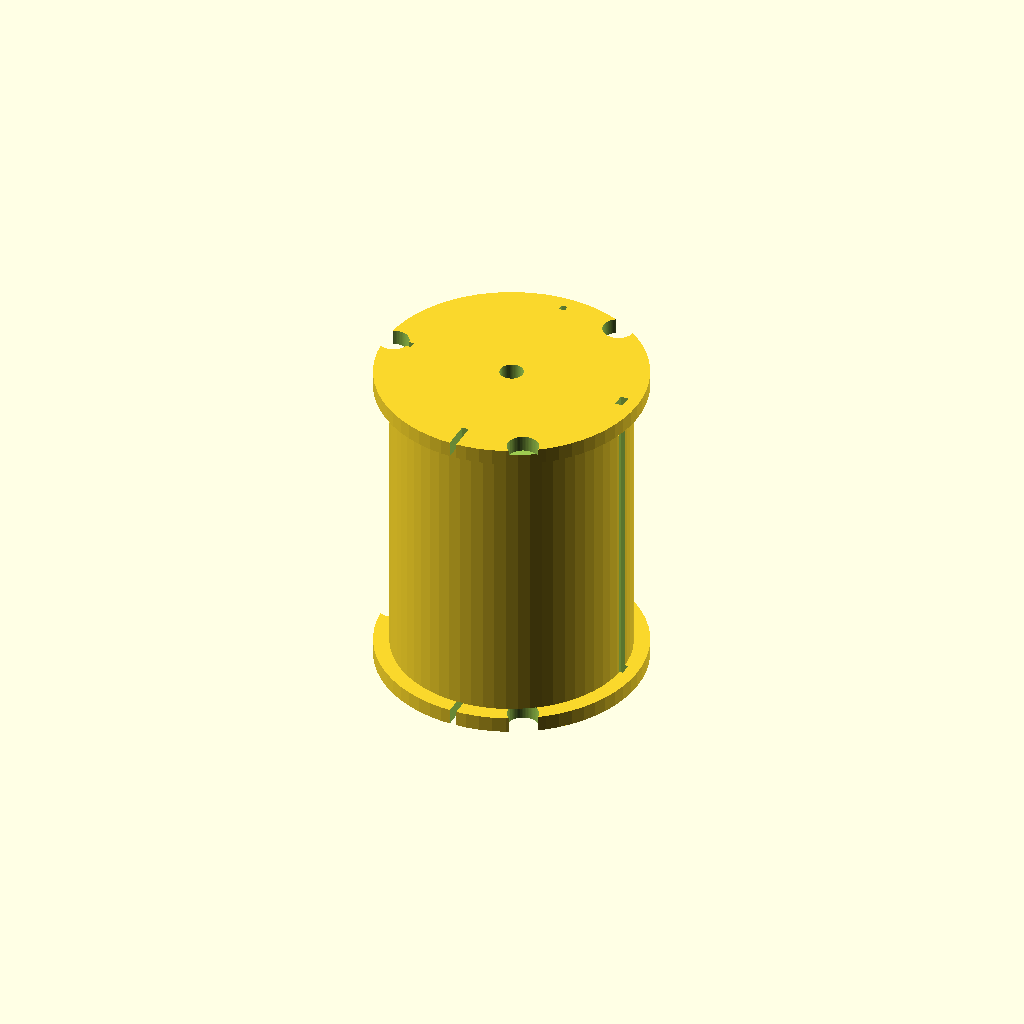
Cell 1: the model at its default parameters.
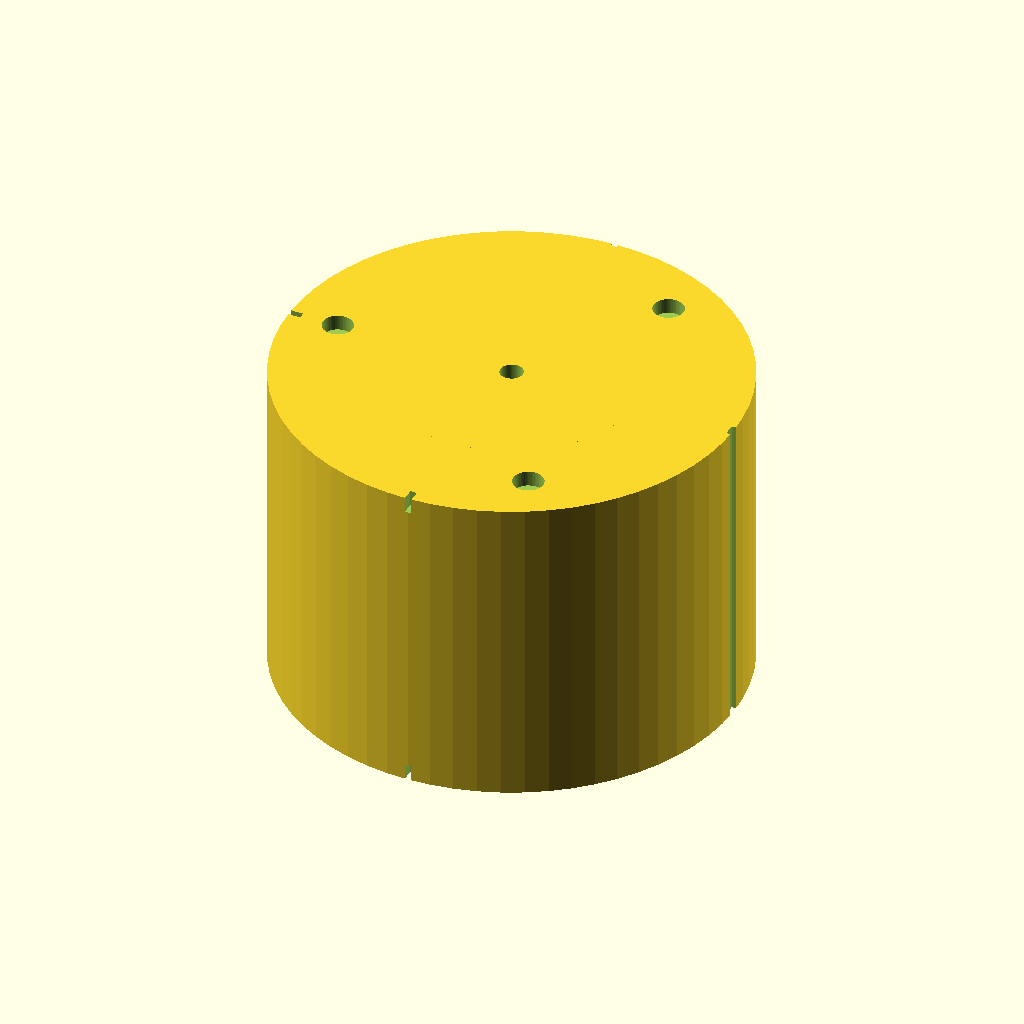
Cell 2 — form_od set to 150, the other parameters unchanged.
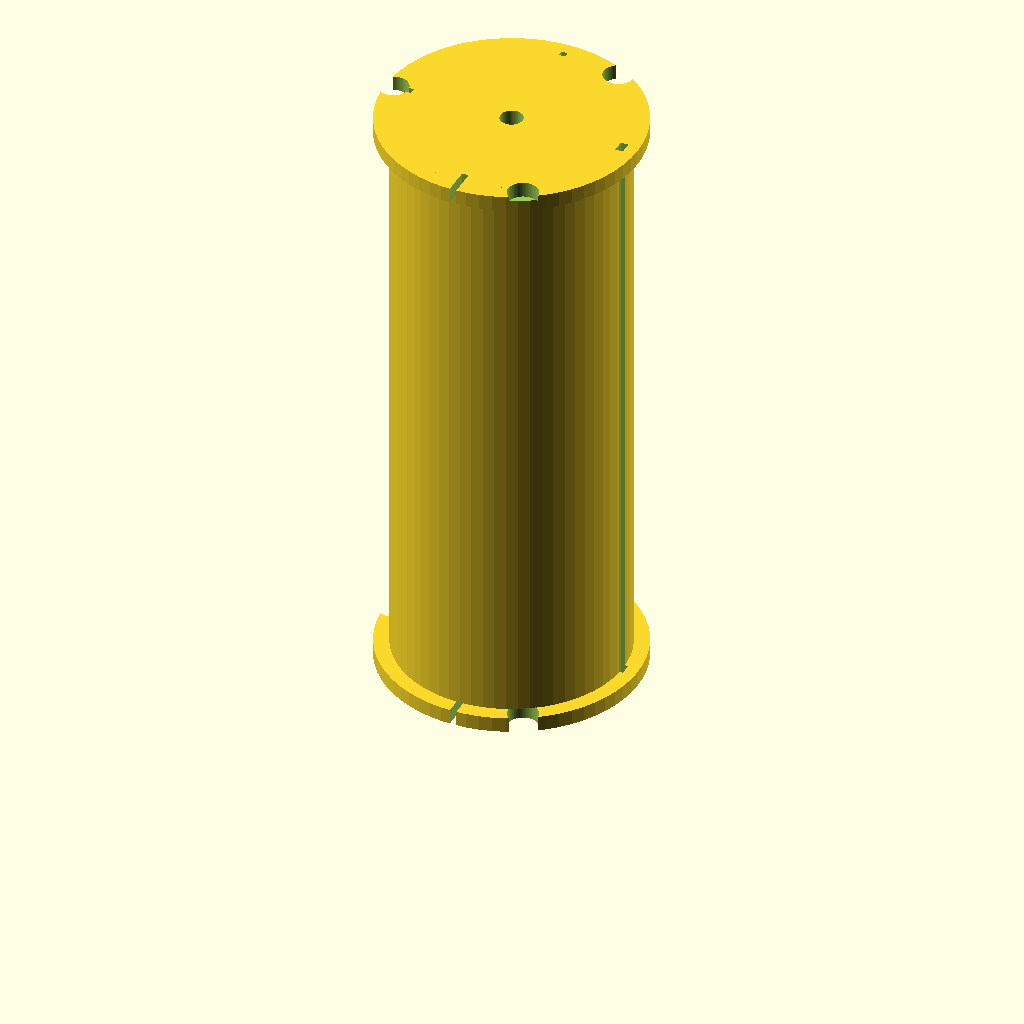
Cell 3 — wind_l set to 190, the other parameters unchanged.
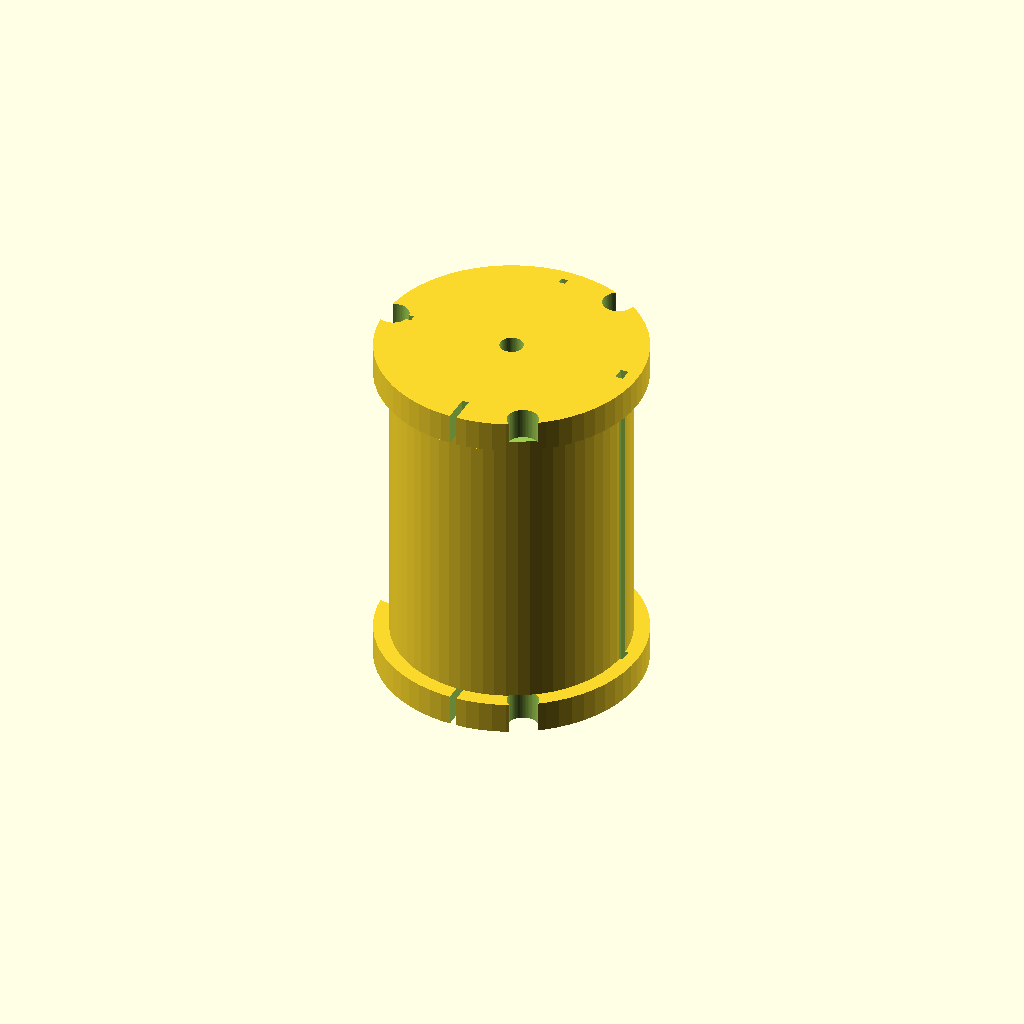
Cell 4 — flange_t set to 10, the other parameters unchanged.
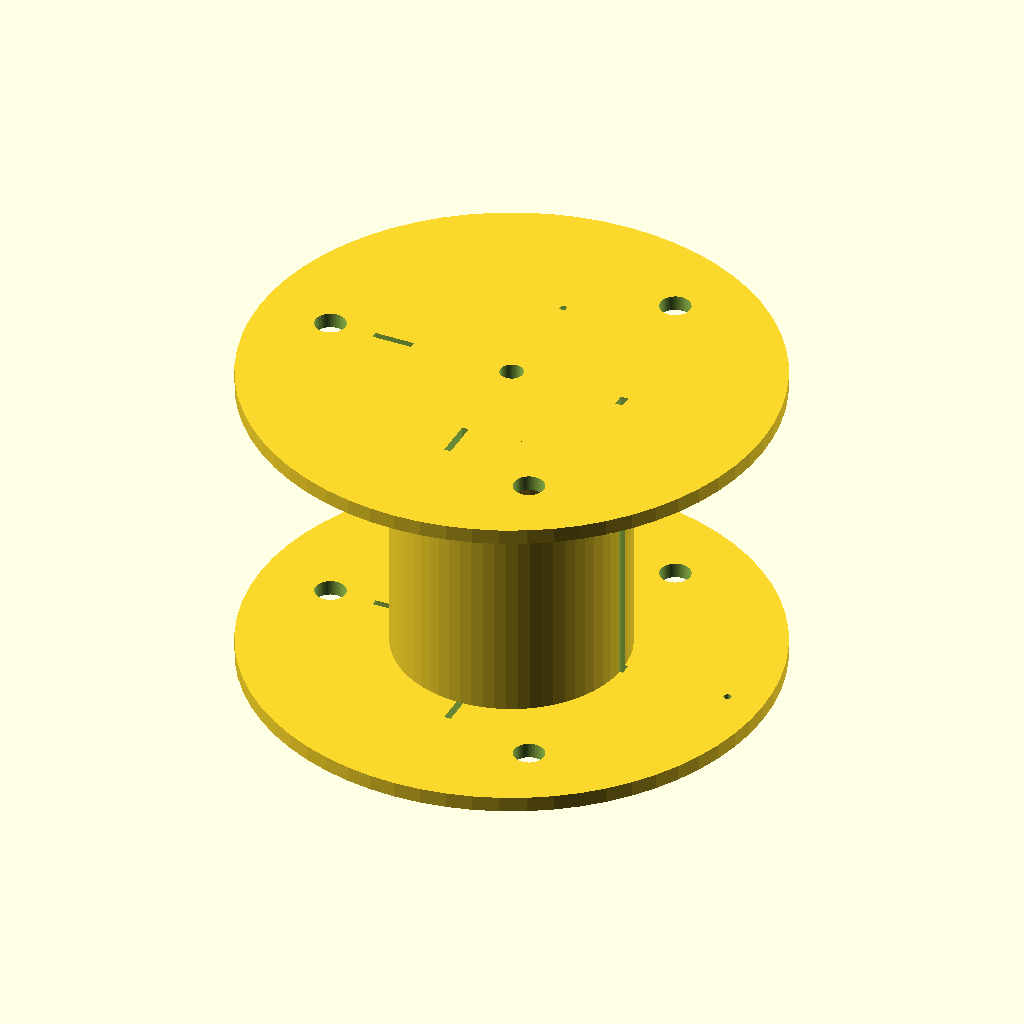
Cell 5 — flange_od set to 170, the other parameters unchanged.
All cells are drawn from one camera (rotation 55°, 0°, 25°, orthographic, colour scheme Cornfield), so only the parameter changes between them.
Source of the model, antennas/SC/enclosures/coil_form.scad:
// =============================================================================
// TM-SC-ENC-001 Rev A
// Screwdriver Antenna — Loading Coil Form
// =============================================================================
// Description : Cylindrical spool for the HF screwdriver antenna loading coil.
//               A 1/4-20 threaded rod passes through the center bore. A sliding
//               wiper contact rides in the registration groove along the outside
//               of the wound coil. Wire is wound in the 95mm winding region
//               between the two flanges.
//
// Material    : PETG
// Print bed   : 200 × 200 × 200 mm  (fits upright, longest axis = 105 mm Z)
// Author      : Generated for Merv Martin
// Date        : 2026-05-06
// =============================================================================

$fn = 64;

// ─── Primary Parameters ──────────────────────────────────────────────────────
form_od    = 75;          // outer diameter of winding cylinder
form_id    = 7.5;         // center bore: clearance for 1/4-20 threaded rod
wind_l     = 95;          // winding region length
flange_t   = 5;           // flange thickness
flange_od  = 85;          // flange outer diameter
total_l    = wind_l + 2 * flange_t;  // = 105 mm

// ─── Derived / Detail Parameters ─────────────────────────────────────────────
coil_pitch    = 2.3;      // mm per turn of wound wire (approx #18 AWG close-wound)
groove_w      = 2.0;      // wiper track groove width
groove_d      = 1.0;      // wiper track groove depth
flat_w        = 4.0;      // anti-rotation flat width
flat_d        = 1.5;      // anti-rotation flat depth
light_d       = 10.0;     // lightening hole diameter
wire_slot_w   = 2.2;      // wire-start/end slot width
wire_slot_l   = 8.0;      // wire-start/end slot radial length
tap_hole_d    = 2.5;      // coax tap hole diameter
tap_angle     = 0;        // angular position of tap hole (degrees, 0 = positive X)
wiper_angle   = 90;       // wiper groove is at 90° from tap hole
boss_h        = 2.0;      // turn-mark boss height
boss_d        = 4.0;      // turn-mark boss diameter

// Turn number → Z position on winding cylinder
function turn_z(n) = flange_t + n * coil_pitch;

// =============================================================================
// MODULE: lightening_holes
// Three 10mm through-holes in a flange, evenly spaced at 120°.
// Call with the flange sitting at z=0, oriented along +Z.
// =============================================================================
module lightening_holes(z_start, thickness) {
    r_light = (form_od / 2 + flange_od / 2) / 2;   // radial midpoint of flange ring
    for (a = [0, 120, 240]) {
        rotate([0, 0, a + 60])   // offset 60° so holes don't land on groove/flat
        translate([r_light, 0, z_start - 0.1])
            cylinder(d = light_d, h = thickness + 0.2);
    }
}

// =============================================================================
// MODULE: wire_holes
// A pair of radial slots through each flange for threading wire ends.
// One slot at ~180° (opposite tap hole), one at ~270°.
// =============================================================================
module wire_holes() {
    slot_r = form_od / 2;
    slot_angles = [180, 270];

    // Bottom flange slots (z = 0 to flange_t)
    for (a = slot_angles)
        rotate([0, 0, a])
        translate([slot_r - wire_slot_l / 2, -wire_slot_w / 2, -0.1])
            cube([wire_slot_l + 5, wire_slot_w, flange_t + 0.2]);

    // Top flange slots (z = flange_t + wind_l to total_l)
    for (a = slot_angles)
        rotate([0, 0, a])
        translate([slot_r - wire_slot_l / 2, -wire_slot_w / 2, flange_t + wind_l - 0.1])
            cube([wire_slot_l + 5, wire_slot_w, flange_t + 0.2]);
}

// =============================================================================
// MODULE: turn_mark(turn_num, pitch)
// A small raised boss on the surface of the winding cylinder at the Z position
// corresponding to turn N. Boss is located at 180° (directly opposite wiper
// groove) to keep it out of the winding path.
// =============================================================================
module turn_mark(turn_num, label_comment = "") {
    z = turn_z(turn_num);
    rotate([0, 0, 180])          // opposite side from wiper groove
    translate([form_od / 2, 0, z])
    rotate([0, 90, 0])           // boss points radially outward
        cylinder(d = boss_d, h = boss_h);
}

// =============================================================================
// MODULE: coil_form
// Main body: winding cylinder + two flanges + keyed flat + wiper groove.
// =============================================================================
module coil_form() {
    difference() {
        union() {
            // ── Winding cylinder ────────────────────────────────────────────
            cylinder(d = form_od, h = total_l);

            // ── Bottom flange ────────────────────────────────────────────────
            cylinder(d = flange_od, h = flange_t);

            // ── Top flange ──────────────────────────────────────────────────
            translate([0, 0, flange_t + wind_l])
                cylinder(d = flange_od, h = flange_t);

            // ── Turn mark bosses ─────────────────────────────────────────────
            // Band allocations (comments for reference):
            turn_mark(1);    // reference — 1 turn from bottom
            turn_mark(2);    // reference
            turn_mark(3);    // reference
            turn_mark(4);    // tap point — coax feed at 4 turns
            turn_mark(6);    // 10m band lower limit (approx)
            turn_mark(10);   // 12m / 15m crossover
            turn_mark(15);   // 17m band
            turn_mark(24);   // 20m band
            turn_mark(41);   // 40m band (near top of form)
        }

        // ── Center bore: 1/4-20 rod clearance ───────────────────────────────
        translate([0, 0, -0.1])
            cylinder(d = form_id, h = total_l + 0.2);

        // ── Anti-rotation flat (keyed groove) — full length, at 0° ──────────
        // A flat-bottomed slot running the full Z length of the form.
        translate([form_od / 2 - flat_d, -flat_w / 2, -0.1])
            cube([flat_d + 1, flat_w, total_l + 0.2]);

        // ── Wiper registration groove — full length, at 90° ─────────────────
        rotate([0, 0, wiper_angle])
        translate([form_od / 2 - groove_d, -groove_w / 2, -0.1])
            cube([groove_d + 1, groove_w, total_l + 0.2]);

        // ── Coax tap hole through bottom flange, at tap_angle (0°) ──────────
        rotate([0, 0, tap_angle])
        translate([flange_od / 2 - 12, 0, -0.1])
            cylinder(d = tap_hole_d, h = flange_t + 0.2);

        // ── Lightening holes — bottom flange ────────────────────────────────
        lightening_holes(0, flange_t);

        // ── Lightening holes — top flange ───────────────────────────────────
        lightening_holes(flange_t + wind_l, flange_t);

        // ── Wire routing slots ───────────────────────────────────────────────
        wire_holes();
    }
}

// =============================================================================
// RENDER
// Print orientation: upright (Z axis = long axis of form).
// Fits 105mm tall × 85mm dia on print bed.
// =============================================================================
coil_form();

// =============================================================================
// ASSEMBLY NOTES
// 1. Print upright with supports in bore only (or use a 7.5mm drill to clean).
// 2. Winding starts at bottom flange wire slot. Wind #18 AWG enamel wire
//    close-wound toward top flange. End through top flange wire slot.
// 3. Coax center conductor taps through bottom flange tap hole at turn 4 mark.
// 4. Wiper contact bracket pins into the 90° registration groove.
// 5. Anti-rotation flat at 0° mates with alignment rib inside motor_base.scad.
// 6. 1/4-20 threaded rod passes through 7.5mm center bore.
//    Bore may be chased with 5/16" drill if needed for smooth fit.
// =============================================================================
Customizer parameters (derived from the source; name, type, default, range or options):
form_od: number, default 75
form_id: number, default 7.5
wind_l: number, default 95
flange_t: number, default 5
flange_od: number, default 85
coil_pitch: number, default 2.3
groove_w: number, default 2
groove_d: number, default 1
flat_w: number, default 4
flat_d: number, default 1.5
light_d: number, default 10
wire_slot_w: number, default 2.2
wire_slot_l: number, default 8
tap_hole_d: number, default 2.5
tap_angle: number, default 0
wiper_angle: number, default 90
boss_h: number, default 2
boss_d: number, default 4
